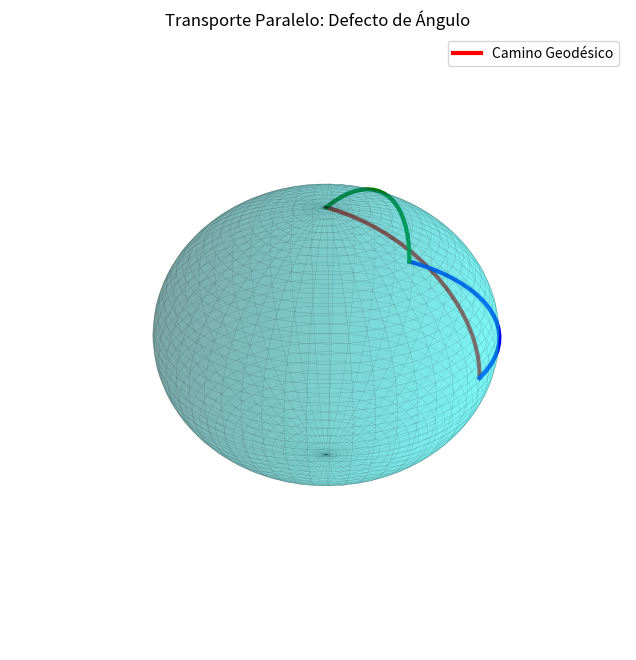

Write the Python code that produced this figure.
%matplotlib inline
import numpy as np
import matplotlib.pyplot as plt
from mpl_toolkits.mplot3d import Axes3D

u = np.linspace(0, 2*np.pi, 50)
v = np.linspace(0, np.pi, 50)
U, V = np.meshgrid(u, v)
X, Y, Z = np.sin(V)*np.cos(U), np.sin(V)*np.sin(U), np.cos(V)

fig = plt.figure(figsize=(8,8))
ax = fig.add_subplot(111, projection='3d')
ax.plot_surface(X, Y, Z, color='cyan', alpha=0.3, edgecolor='k', lw=0.1)

# Camino cerrado
theta = np.linspace(0, np.pi/2, 20)
ax.plot(np.sin(theta), np.zeros_like(theta), np.cos(theta), 'r-', lw=3, label='Camino Geodésico')
ax.plot(np.cos(theta), np.sin(theta), np.zeros_like(theta), 'b-', lw=3)
ax.plot(np.zeros_like(theta), np.cos(theta)[::-1], np.sin(theta)[::-1], 'g-', lw=3)

plt.title('Transporte Paralelo: Defecto de Ángulo')
plt.legend()
plt.axis('off')
plt.show()
